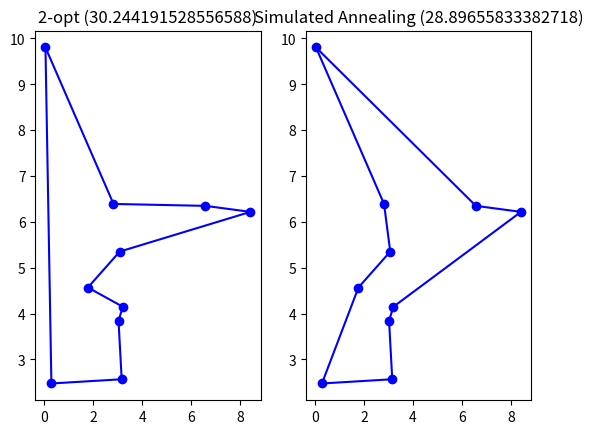

Generate this figure with matplotlib:
"""
2-opt VS Simulated Annealing
"""


import matplotlib.pyplot as plt
from random import *
from math import *


class Vertex:
    def __init__(self, x, y):
        self.x = x
        self.y = y


def dist(v1, v2):
    return sqrt((v1.x - v2.x) ** 2 + (v1.y - v2.y) ** 2)


def total_distance(lst):
    d = 0
    for j in range(len(lst) - 1):
        d += dist(lst[j], lst[j + 1])
    return d


def reverse_sublist(lst, start, end):
    lst[start:end] = lst[start:end][::-1]
    return lst


NUMBER_VERTICES = 10
NUM_MARKOV_CHAINS = 10 ** 3
LENGTH_MARKOV_CHAINS = 500
ALPHA = .99

temperature = 50
vertices = []
path = []

for i in range(NUMBER_VERTICES):
    new_vertex = Vertex(uniform(0, 10), uniform(0, 10))
    vertices.append(new_vertex)
    path.append(new_vertex)
path.append(vertices[0])

# Plot
fig = plt.figure()
ax1 = fig.add_subplot(121)
ax2 = fig.add_subplot(122)
ax2.title.set_text("Simulated Annealing")

# 2-opt
record_distance = total_distance(path)
for _ in range(NUM_MARKOV_CHAINS * LENGTH_MARKOV_CHAINS):
    selected_vertices = sample(range(1, NUMBER_VERTICES + 1), 2)
    test = path.copy()
    test = reverse_sublist(test, selected_vertices[0], selected_vertices[1])
    test_distance = total_distance(test)
    if test_distance < record_distance:
        record_distance = test_distance
        path = test
ax1.title.set_text("2-opt (" + str(record_distance) + ")")
for i in range(len(path) - 1):
    ax1.plot([path[i].x, path[i + 1].x], [path[i].y, path[i + 1].y], 'b')
for vertex in vertices:
    ax1.plot(vertex.x, vertex.y, 'bo')

# Simulated Annealing
record_distance = total_distance(path)
for _ in range(NUM_MARKOV_CHAINS):
    temperature *= ALPHA
    for _ in range(LENGTH_MARKOV_CHAINS):
        selected_vertices = sample(range(1, NUMBER_VERTICES + 1), 2)
        test = path.copy()
        test = reverse_sublist(test, selected_vertices[0], selected_vertices[1])
        test_distance = total_distance(test)
        if test_distance < record_distance:
            record_distance = test_distance
            path = test
        else:
            r = uniform(0, 1)
            if r < exp((record_distance - test_distance) / temperature):
                record_distance = test_distance
ax2.title.set_text("Simulated Annealing (" + str(record_distance) + ")")
for i in range(len(path) - 1):
    ax2.plot([path[i].x, path[i + 1].x], [path[i].y, path[i + 1].y], 'b')
for vertex in vertices:
    ax2.plot(vertex.x, vertex.y, 'bo')
plt.show()
